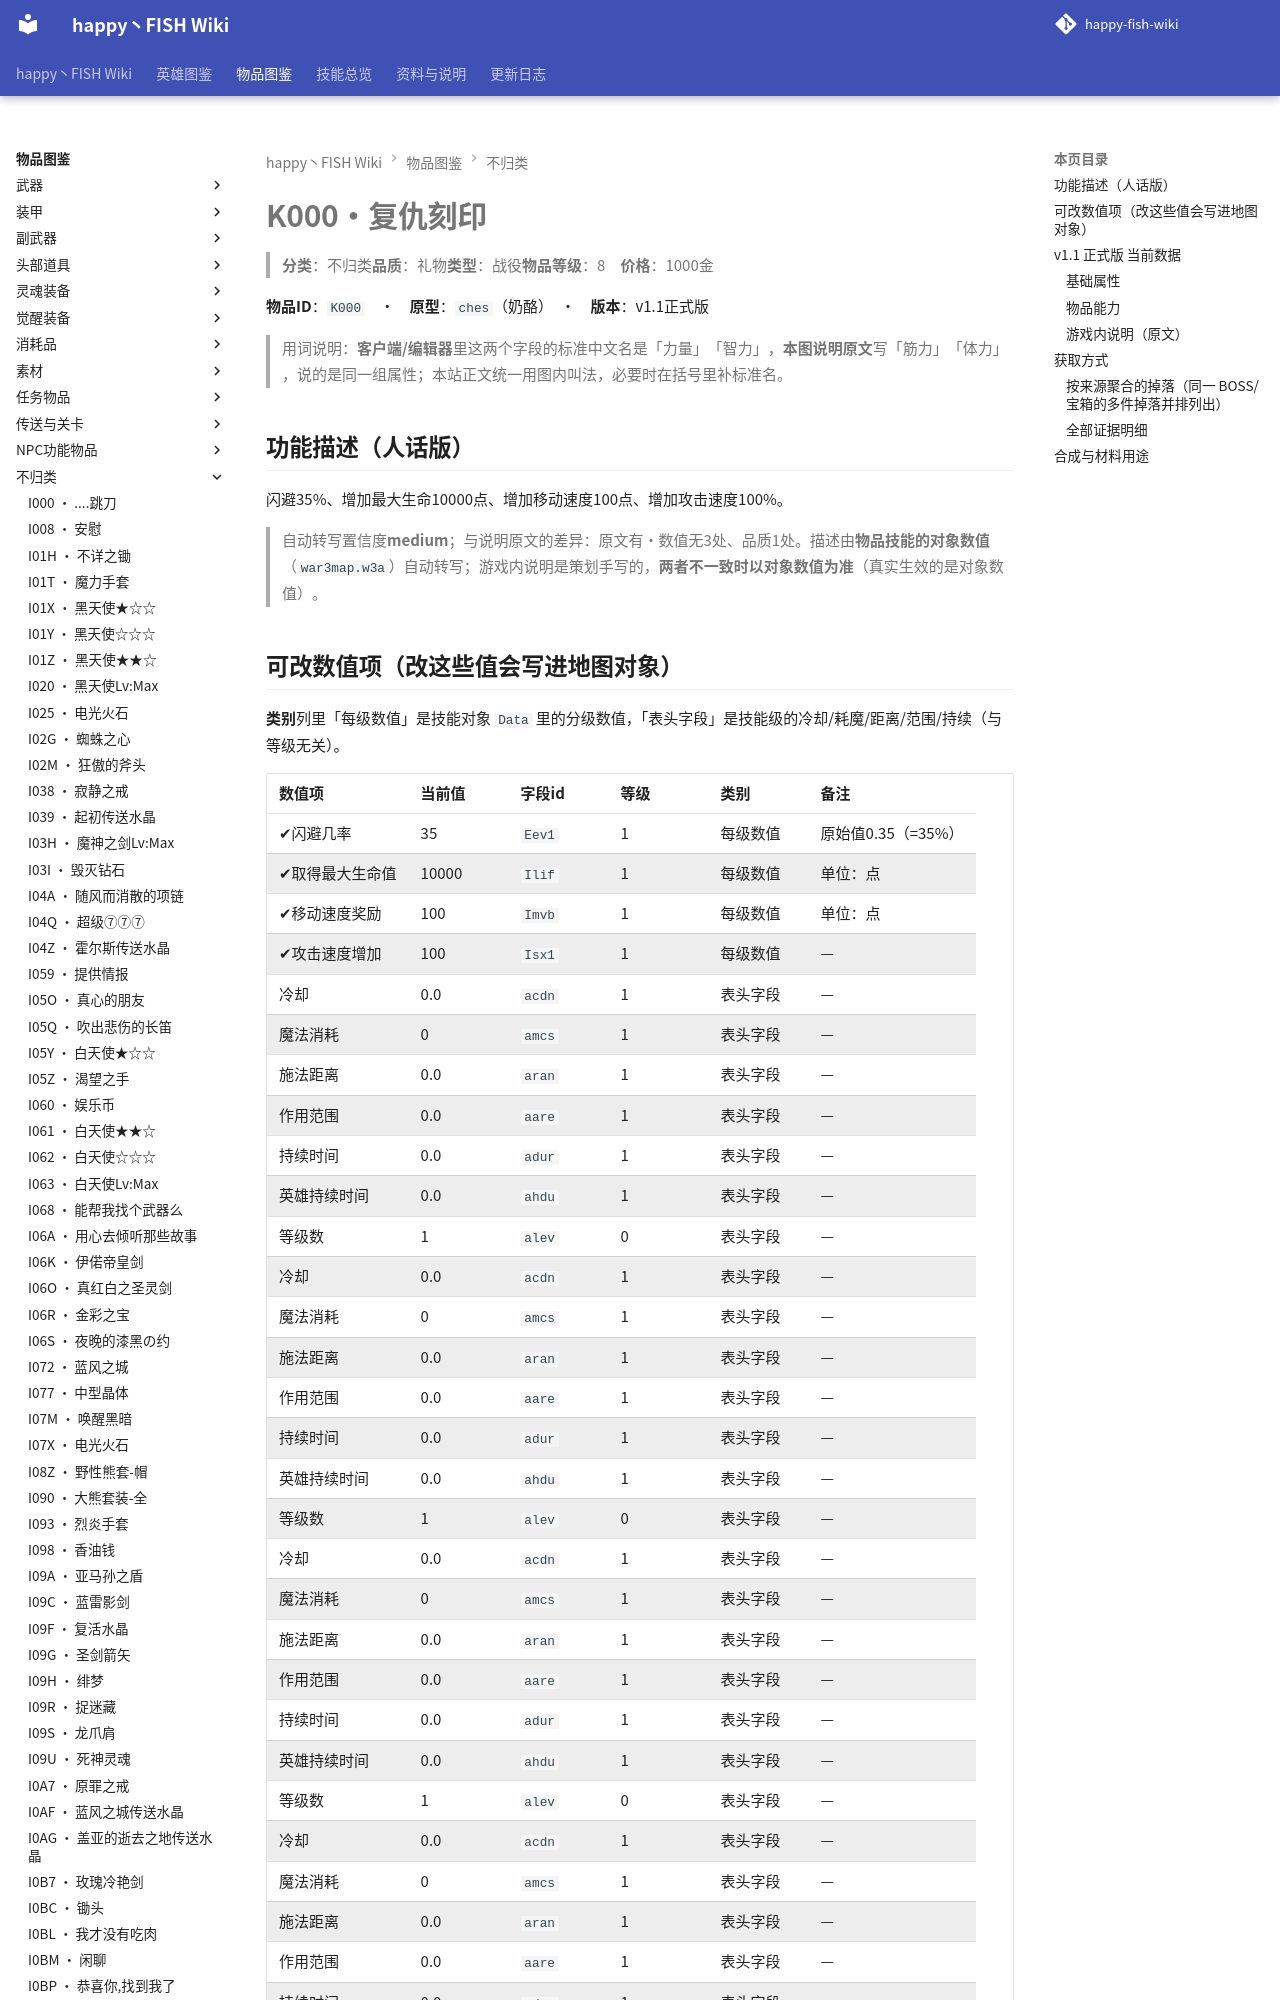

repository: slasher233/happy-fish-sao-wiki · page: items/不归类/K000_复仇刻印/index.html · generator: mkdocs

# K000 · 复仇刻印

> **分类**：不归类　**品质**：礼物　**类型**：战役　**物品等级**：8　**价格**：1000 金

**物品 ID**：`K000`　·　**原型**：`ches`（奶酪）　·　**版本**：v1.1 正式版

> 用词说明：**客户端/编辑器**里这两个字段的标准中文名是「力量」「智力」，**本图说明原文**写「筋力」「体力」，说的是同一组属性；本站正文统一用图内叫法，必要时在括号里补标准名。

## 功能描述（人话版）

闪避 35%、增加最大生命 10000 点、增加移动速度 100 点、增加攻击速度 100%。

> 自动转写置信度 **medium**；与说明原文的差异：原文有·数值无 3 处、品质 1 处。
> 描述由**物品技能的对象数值**（`war3map.w3a`）自动转写；游戏内说明是策划手写的，**两者不一致时以对象数值为准**（真实生效的是对象数值）。

## 可改数值项（改这些值会写进地图对象）

**类别**列里「每级数值」是技能对象 `Data` 里的分级数值，「表头字段」是技能级的冷却/耗魔/距离/范围/持续（与等级无关）。

| 数值项 | 当前值 | 字段 id | 等级 | 类别 | 备注 |
| --- | --- | --- | --- | --- | --- |
| ✔ 闪避几率 | 35 | `Eev1` | 1 | 每级数值 | 原始值 0.35（= 35%） |
| ✔ 取得最大生命值 | 10000 | `Ilif` | 1 | 每级数值 | 单位：点 |
| ✔ 移动速度奖励 | 100 | `Imvb` | 1 | 每级数值 | 单位：点 |
| ✔ 攻击速度增加 | 100 | `Isx1` | 1 | 每级数值 | — |
| 冷却 | 0.0 | `acdn` | 1 | 表头字段 | — |
| 魔法消耗 | 0 | `amcs` | 1 | 表头字段 | — |
| 施法距离 | 0.0 | `aran` | 1 | 表头字段 | — |
| 作用范围 | 0.0 | `aare` | 1 | 表头字段 | — |
| 持续时间 | 0.0 | `adur` | 1 | 表头字段 | — |
| 英雄持续时间 | 0.0 | `ahdu` | 1 | 表头字段 | — |
| 等级数 | 1 | `alev` | 0 | 表头字段 | — |
| 冷却 | 0.0 | `acdn` | 1 | 表头字段 | — |
| 魔法消耗 | 0 | `amcs` | 1 | 表头字段 | — |
| 施法距离 | 0.0 | `aran` | 1 | 表头字段 | — |
| 作用范围 | 0.0 | `aare` | 1 | 表头字段 | — |
| 持续时间 | 0.0 | `adur` | 1 | 表头字段 | — |
| 英雄持续时间 | 0.0 | `ahdu` | 1 | 表头字段 | — |
| 等级数 | 1 | `alev` | 0 | 表头字段 | — |
| 冷却 | 0.0 | `acdn` | 1 | 表头字段 | — |
| 魔法消耗 | 0 | `amcs` | 1 | 表头字段 | — |
| 施法距离 | 0.0 | `aran` | 1 | 表头字段 | — |
| 作用范围 | 0.0 | `aare` | 1 | 表头字段 | — |
| 持续时间 | 0.0 | `adur` | 1 | 表头字段 | — |
| 英雄持续时间 | 0.0 | `ahdu` | 1 | 表头字段 | — |
| 等级数 | 1 | `alev` | 0 | 表头字段 | — |
| 冷却 | 0.0 | `acdn` | 1 | 表头字段 | — |
| 魔法消耗 | 0 | `amcs` | 1 | 表头字段 | — |
| 施法距离 | 0.0 | `aran` | 1 | 表头字段 | — |
| 作用范围 | 0.0 | `aare` | 1 | 表头字段 | — |
| 持续时间 | 0.0 | `adur` | 1 | 表头字段 | — |
| 英雄持续时间 | 0.0 | `ahdu` | 1 | 表头字段 | — |
| 等级数 | 1 | `alev` | 0 | 表头字段 | — |


**怎么改**：到需求单仓库 `happy-fish-patch-plan` 打开 `data/item_ability_data.csv`，按 `item_code` + `ability_code` + `field` + `level` 找到对应行，把目标值写进 `new_value`，同行补 `req_id` 与 `note`；或者直接在「口语需求（自然语言）」Issue 里说人话，由我落表。

> ✔ = 该数值在游戏内说明里出现过（说明与对象数值对得上）。标 `x100` 的百分比项：CSV 里的 `cur_value` 存的是**原始小数**（0.1 = 10%），`new_value` 也要填小数。

**热键**：`K`

> 🔒 **英雄专属**：仅 数字君(`H040`) 可以拾取，其他英雄拾取会被立即移除（`war3map.j:87240`）。
> 同时属于 `EXEQ_DropPool[1]`（英雄专属掉落池，`war3map.j:88781-88814`）。

## v1.1 正式版 当前数据
